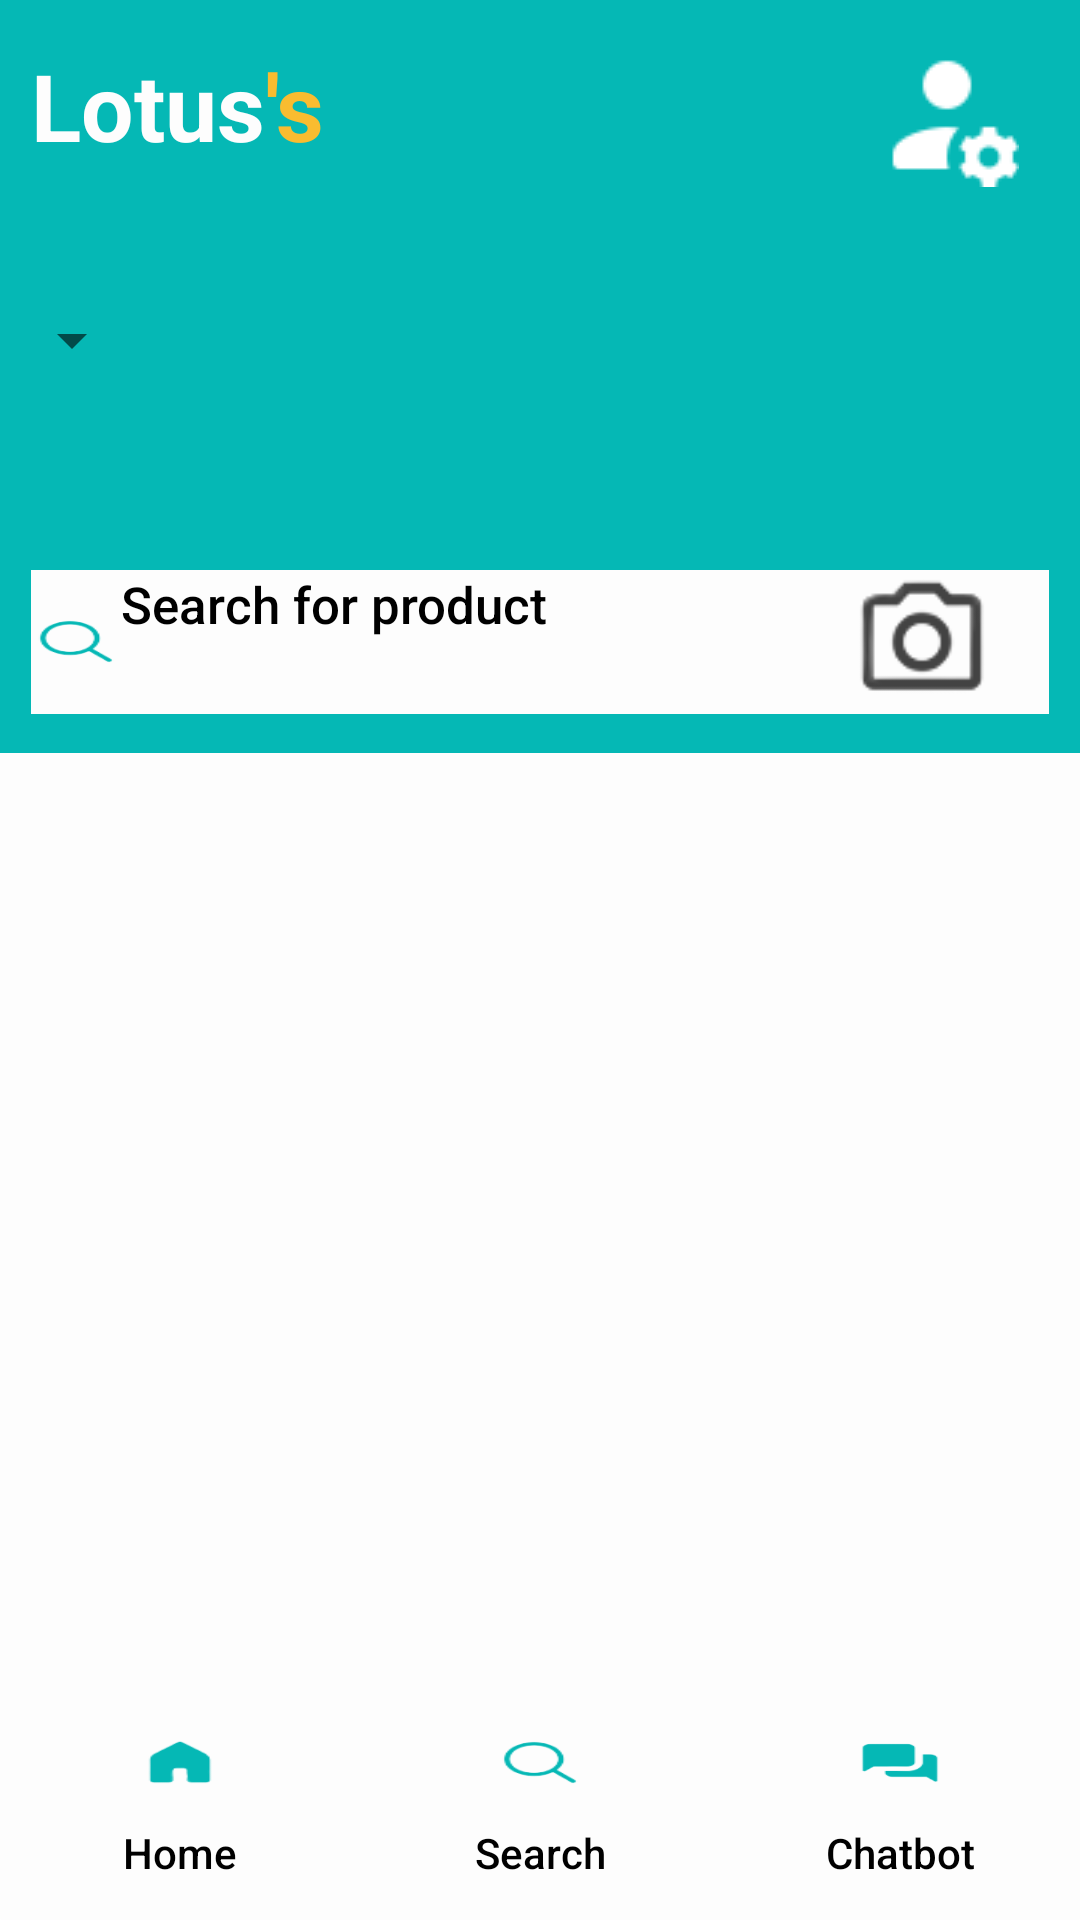

Layout XML and referenced resources for this Android screen:
<!-- AndroidManifest.xml: application theme Theme.FYP_1 -->
<!-- res/layout/activity_main.xml -->
<?xml version="1.0" encoding="utf-8"?>
<RelativeLayout
    xmlns:android="http://schemas.android.com/apk/res/android"
    xmlns:app="http://schemas.android.com/apk/res-auto"
    xmlns:tools="http://schemas.android.com/tools"
    android:layout_width="match_parent"
    android:layout_height="match_parent"
    android:background="@drawable/background"
    tools:context=".MainActivity">


    <LinearLayout
        android:layout_width="match_parent"
        android:layout_height="251dp"
        android:background="@color/lotus_green"
        android:orientation="vertical"
        app:layout_constraintEnd_toEndOf="parent"
        app:layout_constraintHorizontal_bias="0.0"
        app:layout_constraintStart_toStartOf="parent"
        app:layout_constraintTop_toTopOf="parent"
        android:layout_alignParentTop="true">

        <LinearLayout
            android:layout_width="match_parent"
            android:layout_height="74dp"
            android:layout_marginTop="7pt"
            android:orientation="horizontal"
            android:weightSum="3">

            <TextView
                android:layout_width="wrap_content"
                android:layout_height="wrap_content"
                android:layout_marginLeft="5pt"
                android:text="Lotus"
                android:textColor="@color/lotus_white"
                android:textSize="15pt"
                android:textStyle="bold" />

            <TextView
                android:layout_width="wrap_content"
                android:layout_height="wrap_content"
                android:text="'s"
                android:layout_weight="2.4"
                android:textColor="@color/lotus_yellow"
                android:textSize="15pt"
                android:textStyle="bold"/>

            <ImageButton
                android:id="@+id/imageButtonAdmin"
                android:layout_width="wrap_content"
                android:layout_height="wrap_content"
                android:layout_weight="0.6"
                android:background="@null"
                app:srcCompat="@drawable/admin"
                android:scaleType="centerInside"
                android:contentDescription="NULL"/>


        </LinearLayout>

        <LinearLayout
            android:layout_width="match_parent"
            android:layout_height="50dp"
            android:orientation="horizontal">

            <Spinner
                android:id="@+id/spinnerBranchMain"
                android:layout_width="wrap_content"
                android:layout_height="match_parent"
                android:padding="12dp"
                android:spinnerMode="dialog"/>

        </LinearLayout>

        <LinearLayout
            android:layout_width="match_parent"
            android:layout_height="48dp"
            android:layout_marginLeft="5pt"
            android:layout_marginTop="25pt"
            android:layout_marginRight="5pt"
            android:background="@color/lotus_white"
            android:orientation="horizontal"
            android:weightSum="2">

            <Button
                android:id="@+id/buttonSearch"
                android:layout_width="match_parent"
                android:layout_height="match_parent"
                android:layout_weight="0.5"
                android:background="@android:color/transparent"
                android:gravity="left"
                android:drawableLeft="@drawable/search_smaller"
                android:text="Search for product"
                android:textAllCaps="false"
                android:textColor="@color/black"
                android:textSize="17sp"
                android:contentDescription="Search for a product button"/>


            <ImageButton
                android:id="@+id/imageButtonCamera1"
                android:layout_width="match_parent"
                android:layout_height="match_parent"
                android:layout_weight="1.5"
                android:adjustViewBounds="true"
                android:background="@null"
                android:scaleType="centerInside"
                app:srcCompat="@drawable/camera_icon"
                android:contentDescription="NULL"/>

        </LinearLayout>

    </LinearLayout>

    <androidx.recyclerview.widget.RecyclerView
        android:id="@+id/recyclerViewMain"
        android:layout_width="match_parent"
        android:layout_height="match_parent"
        android:layout_marginTop="255dp"
        android:layout_marginBottom="65dp">
    </androidx.recyclerview.widget.RecyclerView>

    <LinearLayout
        android:layout_width="match_parent"
        android:layout_height="60dp"
        android:layout_marginBottom="1dp"
        android:layout_alignParentBottom="true"
        android:orientation="vertical"
        app:layout_constraintBottom_toBottomOf="parent"
        app:layout_constraintEnd_toEndOf="parent"
        app:layout_constraintStart_toStartOf="parent">

        <LinearLayout
            android:layout_width="match_parent"
            android:layout_height="match_parent"
            android:orientation="horizontal"
            android:weightSum="3">

            <Button
                android:id="@+id/buttonHome1"
                android:layout_width="match_parent"
                android:layout_height="match_parent"
                android:layout_weight="1"
                android:background="@android:color/transparent"
                android:gravity="fill_vertical|center_horizontal"
                android:drawableTop="@drawable/home_smaller"
                android:text="Home"
                android:textAllCaps="false"
                android:textColor="@color/black"
                android:textSize="14sp" />

            <Button
                android:id="@+id/buttonSearch1"
                android:layout_width="match_parent"
                android:layout_height="match_parent"
                android:layout_weight="1"
                android:background="@android:color/transparent"
                android:gravity="fill_vertical|center_horizontal"
                android:text="Search"
                android:drawableTop="@drawable/search_smaller"
                android:textAlignment="center"
                android:textAllCaps="false"
                android:textColor="@color/black"
                android:textSize="14sp" />

            <Button
                android:id="@+id/buttonChatbot1"
                android:layout_width="match_parent"
                android:layout_height="match_parent"
                android:layout_weight="1"
                android:background="@android:color/transparent"
                android:gravity="fill_vertical|center_horizontal"
                android:text="Chatbot"
                android:drawableTop="@drawable/chatbot_smaller"
                android:textAllCaps="false"
                android:textColor="@color/black"
                android:textSize="14sp" />
        </LinearLayout>

    </LinearLayout>


</RelativeLayout>
<!-- resources referenced by this layout -->
<resources>
  <color name="black">#FF000000</color>
  <color name="lotus_green">#05B8B5</color>
  <color name="lotus_white">#FDFDFD</color>
  <color name="lotus_yellow">#F9BC30</color>
  <!-- drawable admin: png bitmap (drawable, 672 bytes) -->
  <!-- drawable background (drawable) -->
  <?xml version="1.0" encoding="utf-8"?>
  <shape xmlns:android="http://schemas.android.com/apk/res/android" android:shape="rectangle" >
      <gradient
          android:startColor="@color/lotus_white"
          android:centerColor="@color/lotus_white"
          android:endColor="@color/lotus_white"
          android:angle="90"/>
      <corners
          android:radius="1dp"/>
  
  
  </shape>
  <!-- drawable camera_icon: png bitmap (drawable, 2349 bytes) -->
  <!-- drawable chatbot_smaller (drawable) -->
  <?xml version="1.0" encoding="utf-8"?>
  <layer-list xmlns:android="http://schemas.android.com/apk/res/android">
      <item
          android:drawable="@drawable/chatbot_icon"
          android:width="30dp"
          android:height="17dp">
      </item>
  </layer-list>
  <!-- drawable home_smaller (drawable) -->
  <?xml version="1.0" encoding="utf-8"?>
  <layer-list xmlns:android="http://schemas.android.com/apk/res/android">
      <item
          android:drawable="@drawable/home_icon"
          android:width="30dp"
          android:height="17dp">
      </item>
  </layer-list>
  <!-- drawable search_smaller (drawable) -->
  <?xml version="1.0" encoding="utf-8"?>
  <layer-list xmlns:android="http://schemas.android.com/apk/res/android">
      <item
          android:drawable="@drawable/search_icon"
          android:width="30dp"
          android:height="17dp">
      </item>
  </layer-list>
  <style name="Theme.FYP_1" parent="Theme.MaterialComponents.DayNight.NoActionBar">
          
          <item name="colorPrimary">@color/purple_500</item>
          <item name="colorPrimaryVariant">@color/purple_700</item>
          <item name="colorOnPrimary">@color/white</item>
          
          <item name="colorSecondary">@color/teal_200</item>
          <item name="colorSecondaryVariant">@color/teal_700</item>
          <item name="colorOnSecondary">@color/black</item>
          
          <item name="android:statusBarColor" tools:targetApi="l">?attr/colorPrimaryVariant</item>
          
      </style>
  <!-- drawable chatbot_icon: png bitmap (drawable, 1551 bytes) -->
  <!-- drawable home_icon: png bitmap (drawable, 1308 bytes) -->
  <!-- drawable search_icon: png bitmap (drawable, 2645 bytes) -->
  <color name="purple_500">#FF6200EE</color>
  <color name="purple_700">#FF3700B3</color>
  <color name="white">#FFFFFFFF</color>
  <color name="teal_200">#FF03DAC5</color>
  <color name="teal_700">#FF018786</color>
</resources>
